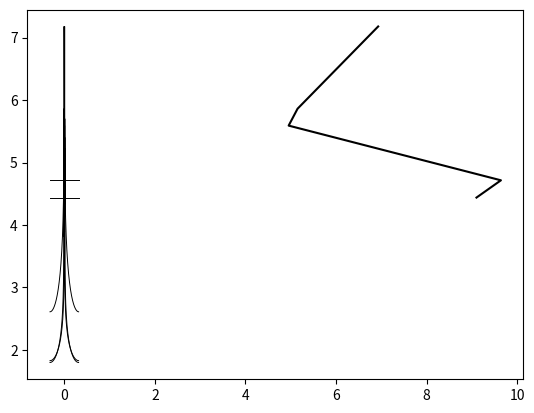

This chart was generated by the following Python code:
import numpy as np
from scipy import optimize
import matplotlib.pyplot as plt


def func_guess(X, height, P):
    return height * np.cos(((2 * np.pi) / P) * X)


def bessel_symbol(Xi, s):
    return (1 + Xi ** 2) ** (-s / 2)


def const_sol(mu, int_const):
    return (mu + np.sqrt(mu ** 2 + 8 * int_const)) / 4


def upper_bound_P(s):
    return (2 * np.pi) / np.sqrt(3 ** (2 / s) - 1)


def FDP_system(sol, height, P, s, symb_coeffs, int_const):
    phi, mu = sol[:-1], sol[-1]

    phi_coeffs = np.fft.rfft(phi ** 2)
    mod_phi_coeffs = np.multiply(phi_coeffs, symb_coeffs)

    eq_err = (
        mu * phi
        - (1 / 2) * phi ** 2
        - (3 / 2) * np.fft.irfft(mod_phi_coeffs)
        - int_const
    )
    height_err = np.array([np.abs(height - phi[(len(phi) // 2) + 1])])
    return np.concatenate((eq_err, height_err))


if __name__ == "__main__":
    s = 0.5
    P = 0.9 * upper_bound_P(s)
    N = 500
    X = np.linspace(-P / 2, P / 2, N, endpoint=False)
    int_const = 1
    samples = 5

    impl_bif_point = lambda mu: (
        3 * const_sol(mu, int_const) * bessel_symbol((2 * np.pi) / P, s)
    ) - (mu - const_sol(mu, int_const))

    bif_point = optimize.fsolve(impl_bif_point, 1)[0]
    symb_coeffs = bessel_symbol(
        np.array([(2 * np.pi * k) / P for k in range(0, (N // 2) + 1)]), s
    )

    H = np.linspace(
        const_sol(bif_point, int_const),
        bif_point - 0.7 * const_sol(bif_point, int_const),
        samples,
    )
    wavespeeds, max_heights = np.zeros(samples), np.zeros(samples)

    print(const_sol(bif_point, int_const))
    print(bif_point - 0.7 * const_sol(bif_point, int_const))

    for i in range(0, samples):
        phi_guess = func_guess(
            X, H[i] - const_sol(bif_point, int_const), P
        ) + const_sol(bif_point, int_const)
        wavespeed_guess = np.array([bif_point])

        F = lambda sol: FDP_system(sol, H[i], P, s, symb_coeffs, int_const)
        solution = optimize.fsolve(
            F, np.concatenate((phi_guess, wavespeed_guess)), xtol=1e-5
        )

        wavespeeds[i] = solution[-1]
        max_heights[i] = np.max(solution[:-1])
        plt.plot(X, solution[:-1], "k", linewidth=0.7)

    plt.show()
    plt.plot(wavespeeds, max_heights, "k")
    plt.show()
